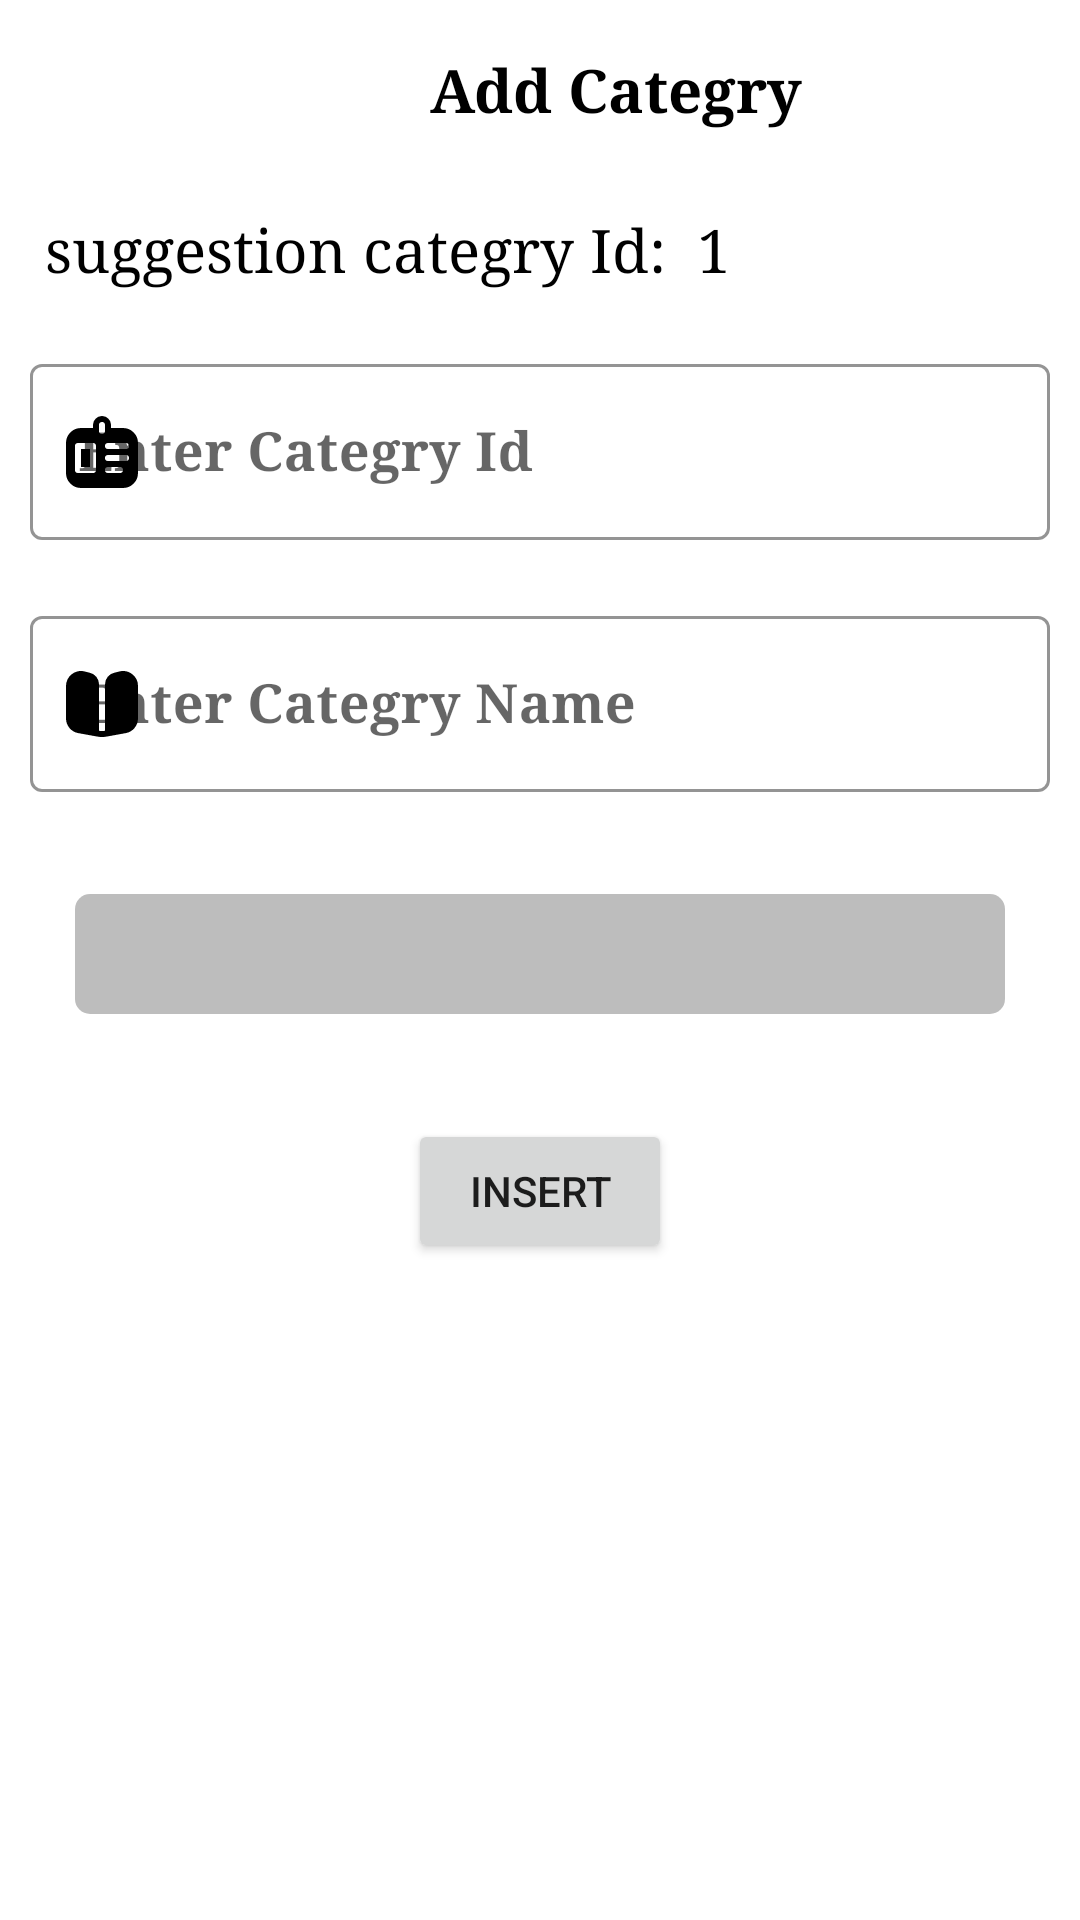

Here is an Android app screen rendered from its layout file. Give the layout XML and the strings, colors and styles it references.
<!-- AndroidManifest.xml: application theme Theme.AdminShoppingApplication -->
<!-- res/layout/categryitem.xml -->
<?xml version="1.0" encoding="utf-8"?>
<RelativeLayout xmlns:android="http://schemas.android.com/apk/res/android"
    android:layout_width="match_parent"
    android:layout_height="wrap_content"
    xmlns:app="http://schemas.android.com/apk/res-auto">

    <RelativeLayout
        android:id="@+id/rv1"
        android:layout_width="match_parent"
        android:layout_height="wrap_content"
        android:background="@color/white">

        <RelativeLayout
            android:id="@+id/rvvisible1"
            android:layout_width="match_parent"
            android:layout_height="60dp"
            android:background="@color/white">

            <ImageView
                android:id="@+id/arrowImg"
                android:layout_width="30dp"
                android:foreground="?android:attr/selectableItemBackground"
                android:clickable="true"
                android:layout_height="30dp"
                android:layout_centerVertical="true"
                android:layout_marginLeft="20dp"
                android:src="@drawable/ic_baseline_arrow_back_24"
                app:tint="@color/black" />

            <TextView
                android:layout_width="match_parent"
                android:layout_height="match_parent"
                android:layout_centerInParent="true"
                android:layout_toEndOf="@id/arrowImg"
                android:fontFamily="serif"
                android:gravity="center"
                android:text="Add Categry"
                android:textColor="@color/black"
                android:textSize="20dp"

                android:textStyle="bold" />

        </RelativeLayout>


        <TextView
            android:id="@+id/txtview1"
            android:layout_width="wrap_content"
            android:layout_height="wrap_content"
            android:layout_below="@id/rvvisible1"
            android:layout_marginLeft="15dp"
            android:layout_marginTop="10dp"
            android:fontFamily="serif"
            android:text="suggestion categry Id: "
            android:textColor="@color/black"
            android:textSize="20dp"
            android:textStyle="normal" />

        <TextView
            android:id="@+id/categrytxtid"
            android:layout_width="match_parent"
            android:layout_height="wrap_content"
            android:layout_below="@id/rvvisible1"
            android:layout_marginLeft="5dp"
            android:layout_marginTop="10dp"
            android:layout_toEndOf="@id/txtview1"
            android:fontFamily="serif"
            android:text="1"
            android:textColor="@color/black"
            android:textSize="20dp"
            android:textStyle="normal" />

        <com.google.android.material.textfield.TextInputLayout
            android:id="@+id/categryid"
            style="@style/Widget.MaterialComponents.TextInputLayout.OutlinedBox"
            android:layout_width="match_parent"
            android:layout_height="wrap_content"
            android:layout_below="@+id/txtview1"
            android:layout_gravity="center"
            android:layout_marginTop="10dp"
            android:gravity="center"
            android:hint="Enter Categry Id"
            android:padding="10dp"
            app:boxStrokeColor="#3F51B5"
            app:startIconDrawable="@drawable/dcategry"
            app:startIconTint="#000"
            app:hintTextColor="@color/black"

            >

            <com.google.android.material.textfield.TextInputEditText
                android:id="@+id/enterCategaryId"
                android:layout_width="match_parent"
                android:layout_height="match_parent"
                android:cursorVisible="true"
                android:fontFamily="serif"
                android:textColor="@color/black"
                android:textCursorDrawable="@color/black"
                android:textSize="18dp"
                android:textStyle="bold" />

        </com.google.android.material.textfield.TextInputLayout>

        <com.google.android.material.textfield.TextInputLayout
            android:id="@+id/enCategaryNa"
            style="@style/Widget.MaterialComponents.TextInputLayout.OutlinedBox"
            android:layout_width="match_parent"
            android:layout_height="wrap_content"
            app:startIconDrawable="@drawable/dcname"
            app:startIconTint="#000"
            android:layout_below="@id/categryid"
            android:layout_gravity="center"
            android:gravity="center"
            android:hint="Enter Categry Name"
            android:padding="10dp"
            app:boxStrokeColor="#3F51B5"
            app:hintTextColor="@color/black"

            >

            <com.google.android.material.textfield.TextInputEditText
                android:id="@+id/enterProductName"
                android:layout_width="match_parent"
                android:layout_height="match_parent"
                android:cursorVisible="true"
                android:fontFamily="serif"
                android:textColor="@color/black"
                android:textCursorDrawable="@color/black"
                android:textSize="18dp"
                android:textStyle="bold" />
        </com.google.android.material.textfield.TextInputLayout>

        <Button
            android:id="@+id/btn"
            android:layout_width="wrap_content"
            android:layout_height="wrap_content"
            android:layout_below="@+id/categorySpinner"
            android:layout_centerHorizontal="true"
            android:layout_marginTop="10dp"
            android:gravity="center"
            android:text="Insert" />

        <Spinner
            android:id="@+id/categorySpinner"
            android:layout_width="match_parent"
            android:layout_height="40dp"
            android:layout_below="@+id/enCategaryNa"
            android:layout_centerInParent="true"
            android:layout_marginStart="25dp"
            android:layout_marginTop="24dp"
            android:layout_marginEnd="25dp"
            android:layout_marginBottom="25dp"
            android:background="@drawable/shwod"
            android:textAlignment="center" />

        
        
        
        
        
        
        
        
        


    </RelativeLayout>
</RelativeLayout>
<!-- resources referenced by this layout -->
<resources>
  <color name="black">#FF000000</color>
  <color name="white">#FFFFFFFF</color>
  <!-- drawable dcategry (drawable-v24) -->
  <vector xmlns:android="http://schemas.android.com/apk/res/android" android:width="24dp" android:height="24dp" android:viewportWidth="24" android:viewportHeight="24" android:tint="?attr/colorControlNormal"><path android:fillColor="@android:color/white" android:pathData="m19 4h-4v-1a3 3 0 0 0 -6 0v1h-4a5.006 5.006 0 0 0 -5 5v10a5.006 5.006 0 0 0 5 5h14a5.006 5.006 0 0 0 5-5v-10a5.006 5.006 0 0 0 -5-5zm-9 14a1 1 0 0 1 -1 1h-5a1 1 0 0 1 -1-1v-8a1 1 0 0 1 1-1h5a1 1 0 0 1 1 1zm2-12a1 1 0 0 1 -1-1v-2a1 1 0 0 1 2 0v2a1 1 0 0 1 -1 1zm6 13h-4a1 1 0 0 1 0-2h4a1 1 0 0 1 0 2zm2-4h-6a1 1 0 0 1 0-2h6a1 1 0 0 1 0 2zm0-4h-6a1 1 0 0 1 0-2h6a1 1 0 0 1 0 2zm-15 0h3v6h-3z"/></vector>
  <!-- drawable dcname (drawable-v24) -->
  <vector xmlns:android="http://schemas.android.com/apk/res/android" android:width="24dp" android:height="24dp" android:viewportWidth="24" android:viewportHeight="24" android:tint="?attr/colorControlNormal"><path android:fillColor="@android:color/white" android:pathData="m22.2 2.163a5 5 0 0 0 -4.157-1.069l-1.764.432a4 4 0 0 0 -3.279 3.935v15.467a6.909 6.909 0 0 1 -2 0v-15.467a3.981 3.981 0 0 0 -3.226-3.923l-1.874-.456a5 5 0 0 0 -5.9 4.918v10.793a5 5 0 0 0 4.105 4.919l6.286 1.143a9 9 0 0 0 3.218 0l6.291-1.143a5 5 0 0 0 4.1-4.919v-10.793a4.983 4.983 0 0 0 -1.8-3.837z"/></vector>
  <!-- drawable shwod (drawable) -->
  <?xml version="1.0" encoding="utf-8"?>
      <shape xmlns:android="http://schemas.android.com/apk/res/android"
          android:shape="rectangle">
          <solid android:color="#42000000" />
          <corners android:radius="5dp" />
      </shape>
  <style name="Theme.AdminShoppingApplication" parent="Theme.MaterialComponents.DayNight.NoActionBar">
          
          <item name="colorPrimary">@color/purple_500</item>
          <item name="colorPrimaryVariant">@color/purple_700</item>
          <item name="colorOnPrimary">@color/white</item>
          
          <item name="colorSecondary">@color/teal_200</item>
          <item name="colorSecondaryVariant">@color/teal_700</item>
          <item name="colorOnSecondary">@color/black</item>
  
  
  
          
          <item name="android:statusBarColor" tools:targetApi="l">?attr/colorPrimaryVariant</item>
          
  
      </style>
  <color name="purple_500">#FF6200EE</color>
  <color name="purple_700">#FF3700B3</color>
  <color name="teal_200">#FF03DAC5</color>
  <color name="teal_700">#FF018786</color>
</resources>
